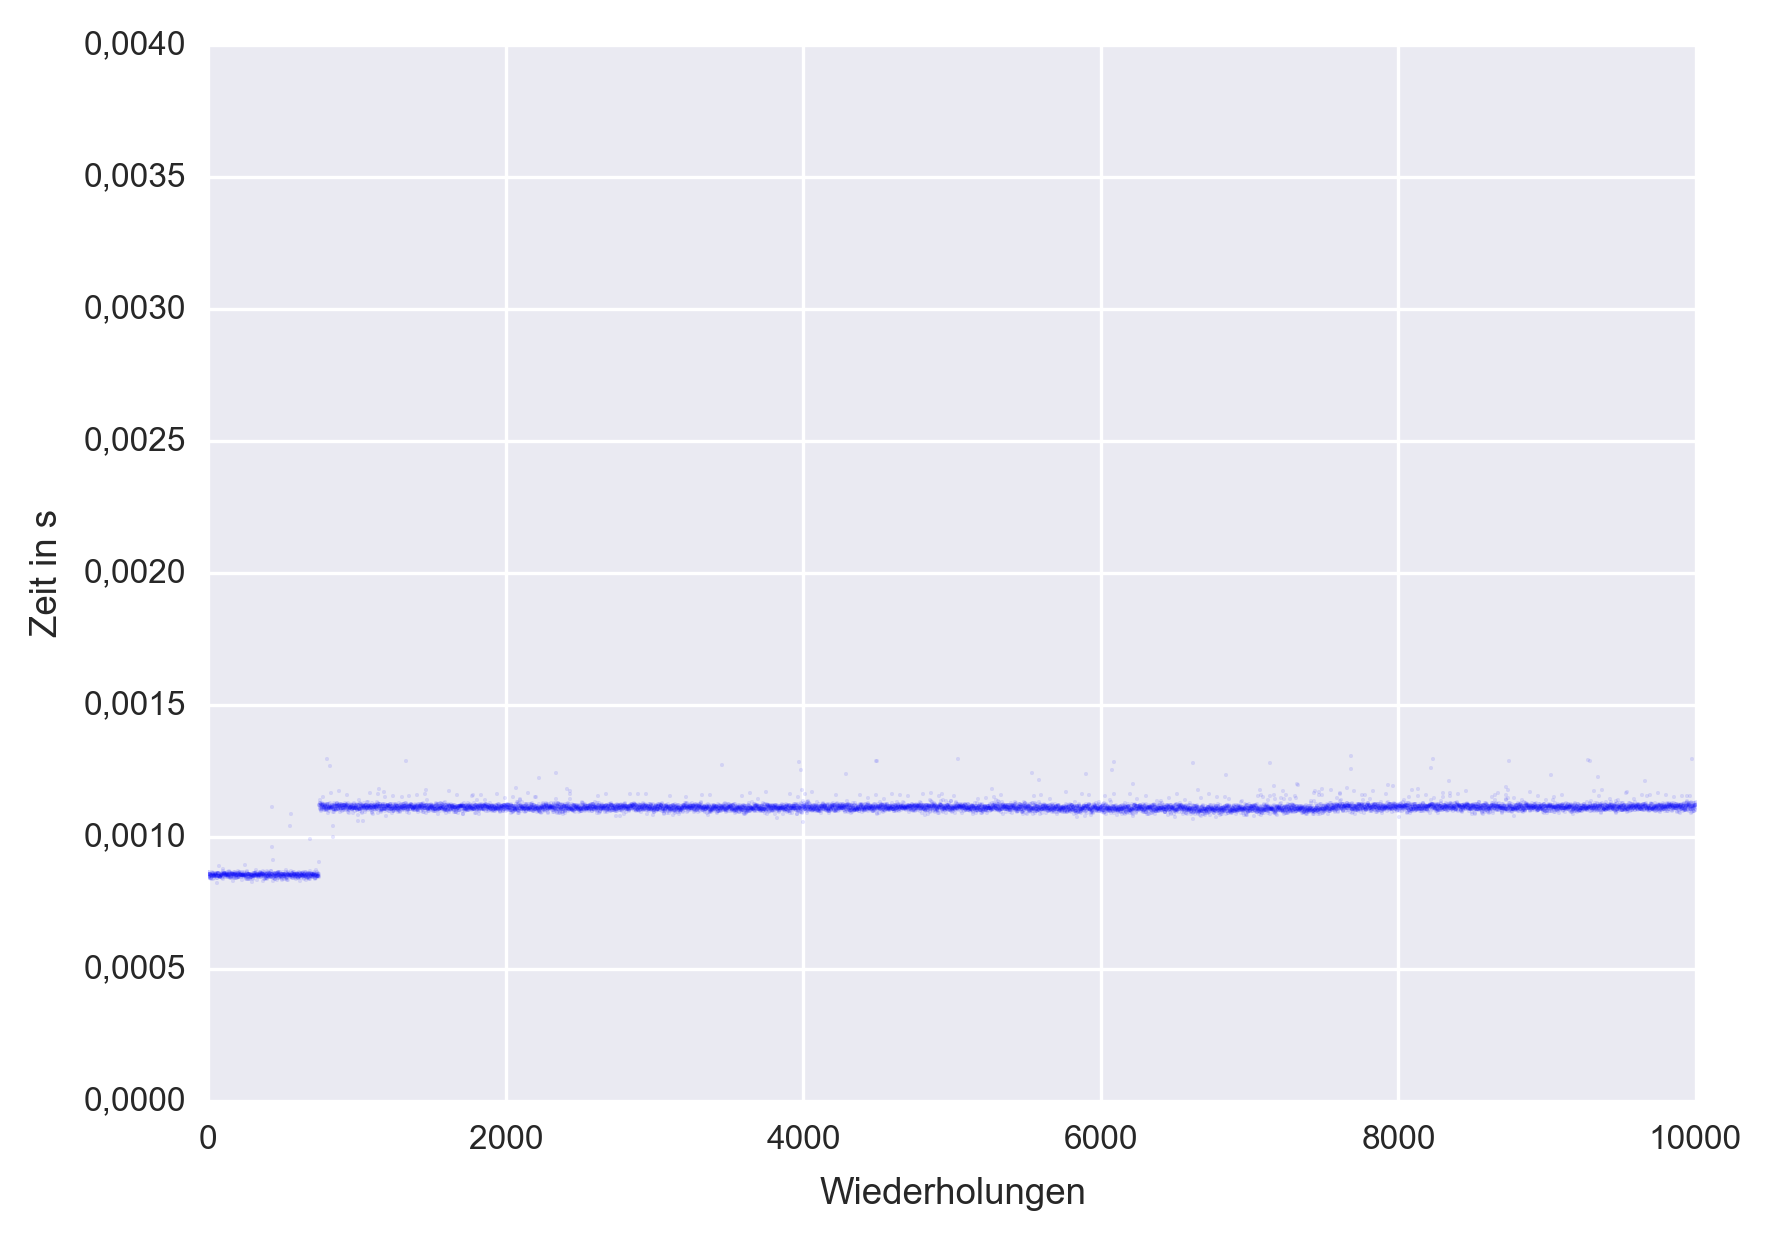

The data file committed next to this chart (first rows):
1, 8.65000000000000100405794789537595e-04
2, 8.58000000000000255517829117479778e-04
3, 8.50999999999999326427690959917527e-04
4, 8.47999999999999795607941166508681e-04
5, 8.44999999999999397426453384696288e-04
6, 8.67000000000001450062292462916957e-04
7, 8.58999999999998653521515734610148e-04
8, 8.58000000000001122879567105883325e-04
9, 8.59000000000000388244991711417242e-04
10, 8.47999999999999795607941166508681e-04
11, 8.59000000000000388244991711417242e-04
12, 8.59999999999999653610416316951159e-04
13, 8.52000000000002061240067519065633e-04
14, 8.44999999999998530064715396292740e-04
15, 8.54999999999998122612865358860290e-04
16, 8.50999999999997591704214983110433e-04
17, 8.60999999999997184252364945677982e-04
18, 8.54000000000000591970916730133467e-04
19, 8.42999999999999999333866185224906e-04
20, 8.39999999999996999067164438201871e-04
21, 8.43999999999997529975814813951729e-04
22, 8.50000000000000061062266354383610e-04
23, 8.55000000000001592059817312474479e-04
24, 8.54000000000000591970916730133467e-04
25, 8.50000000000003530509218307997799e-04
26, 8.50999999999997591704214983110433e-04
27, 8.57999999999997653432615152269136e-04
28, 8.62000000000001653788217481633183e-04
29, 8.55000000000001592059817312474479e-04
30, 8.64999999999997715161015321427840e-04
31, 8.55999999999995653254813987587113e-04
32, 8.40000000000000468514116391816060e-04
33, 8.62000000000001653788217481633183e-04
34, 8.52999999999999591882016147792456e-04
35, 8.57000000000003592237618477156502e-04
36, 8.57999999999997653432615152269136e-04
37, 8.61999999999994714894313574404805e-04
38, 8.51000000000004530598118890338810e-04
39, 8.54000000000000591970916730133467e-04
40, 8.56999999999996653343714569928125e-04
41, 8.51999999999998591793115565451444e-04
42, 8.43999999999997529975814813951729e-04
43, 8.51000000000004530598118890338810e-04
44, 8.50999999999997591704214983110433e-04
45, 8.57999999999997653432615152269136e-04
46, 8.57000000000003592237618477156502e-04
47, 8.64000000000003653966018646315206e-04
48, 8.55000000000008530953721219702857e-04
49, 8.53000000000006530775920055020833e-04
50, 8.59999999999999653610416316951159e-04
51, 8.53000000000006530775920055020833e-04
52, 8.57999999999997653432615152269136e-04
53, 8.55999999999995653254813987587113e-04
54, 8.61999999999987776000409667176427e-04
55, 8.52000000000005530687019472679822e-04
56, 8.61000000000000653699316899292171e-04
57, 8.56999999999996653343714569928125e-04
58, 8.53999999999993653077012822905090e-04
59, 8.64000000000003653966018646315206e-04
60, 8.51000000000004530598118890338810e-04
61, 8.43999999999997529975814813951729e-04
... 9,939 more rows
